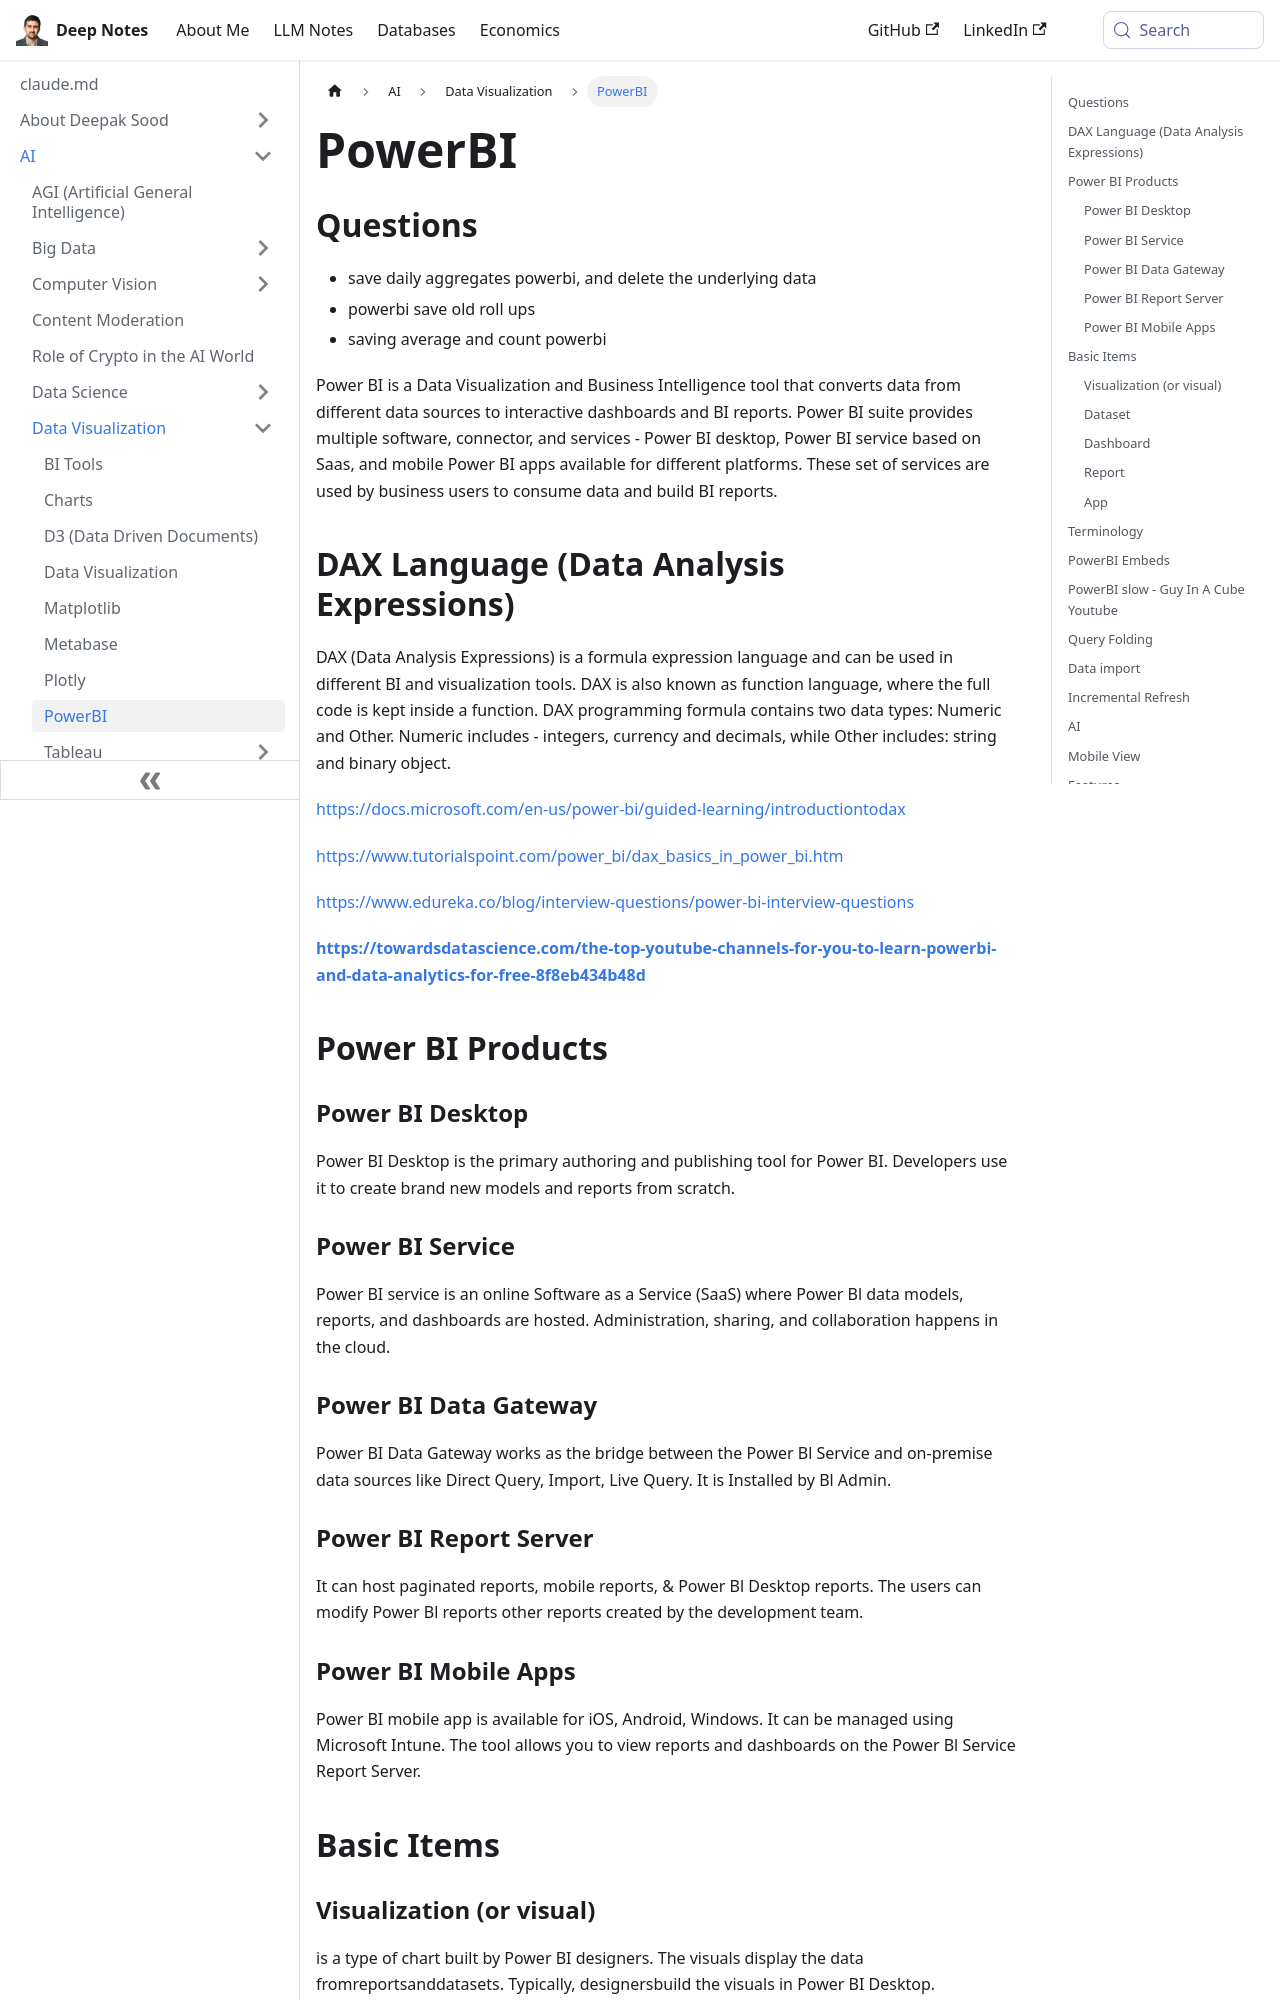

repository: deepaksood619/deepaksood619.github.io · page: ai/data-visualization/powerbi/index.html · generator: docusaurus

---
slug: /ai/data-visualization/powerbi
title: PowerBI
description: Discover how Power BI transforms data into interactive dashboards and reports, leveraging DAX for insightful analysis and efficient data management.
created: 2023-03-05
updated: 2025-10-08
---
## Questions

- save daily aggregates powerbi, and delete the underlying data
- powerbi save old roll ups
- saving average and count powerbi

Power BI is a Data Visualization and Business Intelligence tool that converts data from different data sources to interactive dashboards and BI reports. Power BI suite provides multiple software, connector, and services - Power BI desktop, Power BI service based on Saas, and mobile Power BI apps available for different platforms. These set of services are used by business users to consume data and build BI reports.

## DAX Language (Data Analysis Expressions)

DAX (Data Analysis Expressions) is a formula expression language and can be used in different BI and visualization tools. DAX is also known as function language, where the full code is kept inside a function. DAX programming formula contains two data types: Numeric and Other. Numeric includes - integers, currency and decimals, while Other includes: string and binary object.

https://docs.microsoft.com/en-us/power-bi/guided-learning/introductiontodax

https://www.tutorialspoint.com/power_bi/dax_basics_in_power_bi.htm

https://www.edureka.co/blog/interview-questions/power-bi-interview-questions

[**https://towardsdatascience.com/the-top-youtube-channels-for-you-to-learn-powerbi-and-data-analytics-for-free-8f8eb434b48d**](https://towardsdatascience.com/the-top-youtube-channels-for-you-to-learn-powerbi-and-data-analytics-for-free-8f8eb434b48d)

## Power BI Products

### Power BI Desktop

Power BI Desktop is the primary authoring and publishing tool for Power BI. Developers use it to create brand new models and reports from scratch.

### Power BI Service

Power BI service is an online Software as a Service (SaaS) where Power Bl data models, reports, and dashboards are hosted. Administration, sharing, and collaboration happens in the cloud.

### Power BI Data Gateway

Power BI Data Gateway works as the bridge between the Power Bl Service and on-premise data sources like Direct Query, Import, Live Query. It is Installed by Bl Admin.

### Power BI Report Server

It can host paginated reports, mobile reports, & Power Bl Desktop reports. The users can modify Power Bl reports other reports created by the development team.
